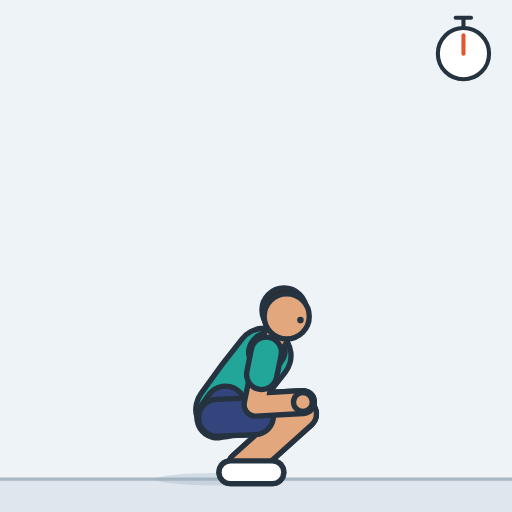
t = 0.00 s
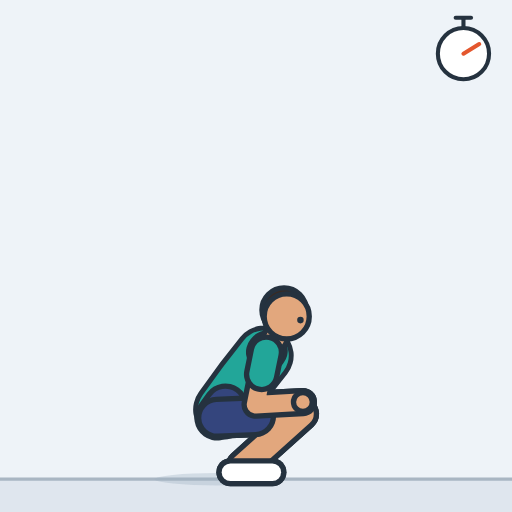
t = 0.49 s
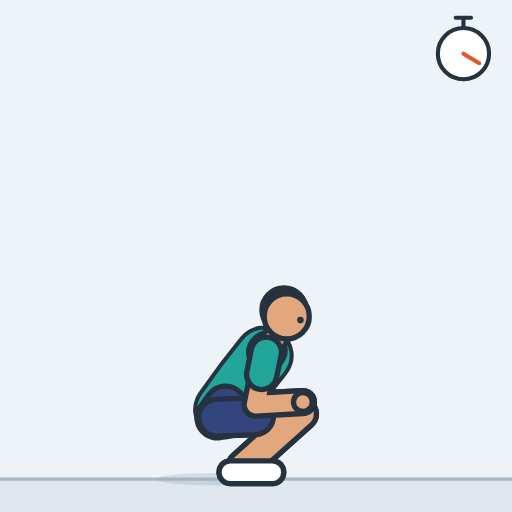
t = 1.01 s
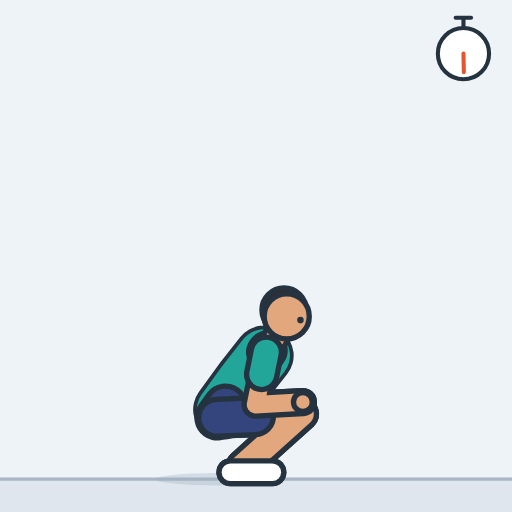
t = 1.49 s
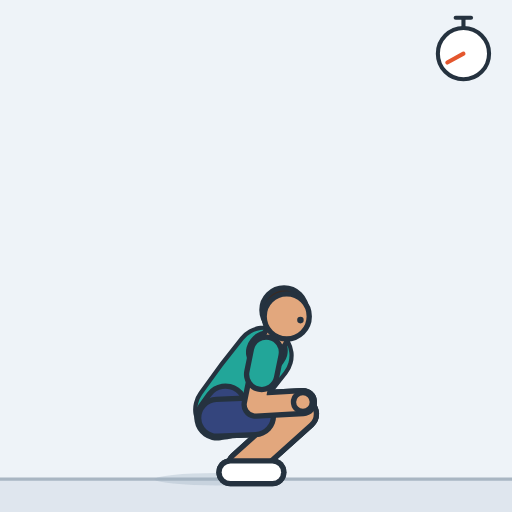
t = 2.01 s
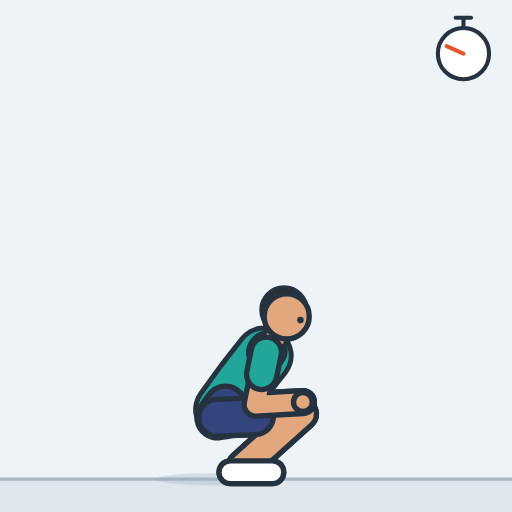
t = 2.45 s

The animated SVG that drew these frames (rendered in a browser with its animation timeline set to each time). Animation: 2 SMIL elements (animate=1,animateTransform=1); one cycle of 3.00 s, repeats indefinitely.

<svg xmlns="http://www.w3.org/2000/svg" width="260" height="260" viewBox="-120 -234 250 250" role="img" aria-label="Deep squat hold"><style>.s{display:none}@media (prefers-reduced-motion:reduce){.a{display:none}.s{display:inline}}polyline{fill:none;stroke-linecap:round;stroke-linejoin:round}</style><rect x="-120" y="-234" width="250" height="250" fill="#eef3f8"/><g class="a"><rect x="-120" y="0" width="250" height="16" fill="#dfe6ee"/><line x1="-120" y1="0" x2="130" y2="0" stroke="#a9b6c3" stroke-width="1.6"/><ellipse cx="-14" cy="0" rx="30.5" ry="3" fill="#9fb0c0" opacity="0.35"></ellipse><defs><polyline id="aarmL" points="10,-62 4.8,-36.4 27.9,-37.7"></polyline><polyline id="asleeveL" points="10,-62 7.8,-51.2"></polyline><circle id="ahandL" r="4.6" cx="27.9" cy="-37.7"></circle><polyline id="alegL" points="-14,-30 27.2,-31.9 -1.5,-6.1"></polyline><polyline id="ashortsL" points="-14,-30 4.5,-30.8"></polyline><polyline id="afootL" points="-7.5,-3.4 13,-3.4"></polyline><polyline id="atorso" points="-11.1,-34 -1.1,-47.8 8.8,-60.4"></polyline><polyline id="apelvis" points="-14,-30 -9.9,-35.7 -14,-30"></polyline><polyline id="ayoke" points="10,-62 10.6,-62.8 10,-62"></polyline><polyline id="aneck" points="11.2,-63.6 16.3,-72.1"></polyline><circle id="ahair" r="10.8" cx="18.7" cy="-82.6"></circle><circle id="ahead" r="11" cx="20" cy="-79.5"></circle><circle id="aeyeR" r="1.6" cx="26.7" cy="-77.7"></circle><polyline id="alegR" points="-14,-30 27.2,-31.9 -1.5,-6.1"></polyline><polyline id="ashortsR" points="-14,-30 4.5,-30.8"></polyline><polyline id="afootR" points="-7.5,-3.4 13,-3.4"></polyline><polyline id="aarmR" points="10,-62 4.8,-36.4 27.9,-37.7"></polyline><polyline id="asleeveR" points="10,-62 7.8,-51.2"></polyline><circle id="ahandR" r="4.6" cx="27.9" cy="-37.7"></circle></defs><use href="#aarmL" stroke="#25323f" stroke-width="13.8"/><use href="#aarmL" stroke="#c98d63" stroke-width="8.6"/><use href="#asleeveL" stroke="#25323f" stroke-width="17.4"/><use href="#asleeveL" stroke="#188278" stroke-width="12.2"/><use href="#ahandL" fill="#c98d63" stroke="#25323f" stroke-width="2.6"/><use href="#alegL" stroke="#25323f" stroke-width="17.2"/><use href="#alegL" stroke="#c98d63" stroke-width="12"/><use href="#ashortsL" stroke="#25323f" stroke-width="20.6"/><use href="#ashortsL" stroke="#28365f" stroke-width="15.4"/><use href="#afootL" stroke="#25323f" stroke-width="13.7"/><use href="#afootL" stroke="#d5dde6" stroke-width="8.5"/><use href="#atorso" stroke="#25323f" stroke-width="29.2"/><use href="#atorso" stroke="#22a699" stroke-width="24"><animate attributeName="stroke-width" dur="3s" repeatCount="indefinite" values="24;24;24;24;24.1;24.1;24.1;24.2;24.2;24.3;24.3;24.4;24.4;24.5;24.6;24.7;24.7;24.8;24.9;25;25;25.1;25.2;25.2;25.3;25.3;25.4;25.4;25.5;25.5;25.6;25.6;25.6;25.6;25.6;25.6;25.6;25.6;25.6;25.5;25.5;25.5;25.4;25.4;25.4;25.3;25.3;25.2;25.2;25.1;25.1;25;24.9;24.9;24.8;24.8;24.7;24.6;24.6;24.5;24.5;24.4;24.4;24.3;24.3;24.2;24.2;24.1;24.1;24.1;24.1;24;24;24;24;24"/></use><use href="#apelvis" stroke="#25323f" stroke-width="22.2"/><use href="#apelvis" stroke="#34457d" stroke-width="17"/><use href="#ayoke" stroke="#25323f" stroke-width="19.8"/><use href="#ayoke" stroke="#22a699" stroke-width="14.6"/><use href="#aneck" stroke="#25323f" stroke-width="14.2"/><use href="#aneck" stroke="#e2a77d" stroke-width="9"/><use href="#ahair" fill="#3a2a22" stroke="#25323f" stroke-width="2.6"/><use href="#ahead" fill="#e2a77d" stroke="#25323f" stroke-width="2.6"/><use href="#aeyeR" fill="#25323f"/><use href="#alegR" stroke="#25323f" stroke-width="17.2"/><use href="#alegR" stroke="#e2a77d" stroke-width="12"/><use href="#ashortsR" stroke="#25323f" stroke-width="20.6"/><use href="#ashortsR" stroke="#34457d" stroke-width="15.4"/><use href="#afootR" stroke="#25323f" stroke-width="13.7"/><use href="#afootR" stroke="#ffffff" stroke-width="8.5"/><use href="#aarmR" stroke="#25323f" stroke-width="13.8"/><use href="#aarmR" stroke="#e2a77d" stroke-width="8.6"/><use href="#asleeveR" stroke="#25323f" stroke-width="17.4"/><use href="#asleeveR" stroke="#22a699" stroke-width="12.2"/><use href="#ahandR" fill="#e2a77d" stroke="#25323f" stroke-width="2.6"/><g stroke="#25323f" stroke-width="2" stroke-linecap="round"><line x1="106.3" y1="-220.3" x2="106.3" y2="-224.6"/><line x1="102.5" y1="-225.3" x2="110" y2="-225.3"/><circle cx="106.3" cy="-207.8" r="12.5" fill="#ffffff"/><line x1="106.3" y1="-207.8" x2="106.3" y2="-216.8" stroke="#e4572e"><animateTransform attributeName="transform" type="rotate" from="0 106.3 -207.8" to="360 106.3 -207.8" dur="3s" repeatCount="indefinite"/></line></g></g><g class="s"><rect x="-120" y="0" width="250" height="16" fill="#dfe6ee"/><line x1="-120" y1="0" x2="130" y2="0" stroke="#a9b6c3" stroke-width="1.6"/><ellipse cx="-14" cy="0" rx="30.5" ry="3" fill="#9fb0c0" opacity="0.35"></ellipse><defs><polyline id="sarmL" points="10,-62 4.8,-36.4 27.9,-37.7"></polyline><polyline id="ssleeveL" points="10,-62 7.8,-51.2"></polyline><circle id="shandL" r="4.6" cx="27.9" cy="-37.7"></circle><polyline id="slegL" points="-14,-30 27.2,-31.9 -1.5,-6.1"></polyline><polyline id="sshortsL" points="-14,-30 4.5,-30.8"></polyline><polyline id="sfootL" points="-7.5,-3.4 13,-3.4"></polyline><polyline id="storso" points="-11.1,-34 -1.1,-47.8 8.8,-60.4"></polyline><polyline id="spelvis" points="-14,-30 -9.9,-35.7 -14,-30"></polyline><polyline id="syoke" points="10,-62 10.6,-62.8 10,-62"></polyline><polyline id="sneck" points="11.2,-63.6 16.3,-72.1"></polyline><circle id="shair" r="10.8" cx="18.7" cy="-82.6"></circle><circle id="shead" r="11" cx="20" cy="-79.5"></circle><circle id="seyeR" r="1.6" cx="26.7" cy="-77.7"></circle><polyline id="slegR" points="-14,-30 27.2,-31.9 -1.5,-6.1"></polyline><polyline id="sshortsR" points="-14,-30 4.5,-30.8"></polyline><polyline id="sfootR" points="-7.5,-3.4 13,-3.4"></polyline><polyline id="sarmR" points="10,-62 4.8,-36.4 27.9,-37.7"></polyline><polyline id="ssleeveR" points="10,-62 7.8,-51.2"></polyline><circle id="shandR" r="4.6" cx="27.9" cy="-37.7"></circle></defs><use href="#sarmL" stroke="#25323f" stroke-width="13.8"/><use href="#sarmL" stroke="#c98d63" stroke-width="8.6"/><use href="#ssleeveL" stroke="#25323f" stroke-width="17.4"/><use href="#ssleeveL" stroke="#188278" stroke-width="12.2"/><use href="#shandL" fill="#c98d63" stroke="#25323f" stroke-width="2.6"/><use href="#slegL" stroke="#25323f" stroke-width="17.2"/><use href="#slegL" stroke="#c98d63" stroke-width="12"/><use href="#sshortsL" stroke="#25323f" stroke-width="20.6"/><use href="#sshortsL" stroke="#28365f" stroke-width="15.4"/><use href="#sfootL" stroke="#25323f" stroke-width="13.7"/><use href="#sfootL" stroke="#d5dde6" stroke-width="8.5"/><use href="#storso" stroke="#25323f" stroke-width="29.2"/><use href="#storso" stroke="#22a699" stroke-width="24"></use><use href="#spelvis" stroke="#25323f" stroke-width="22.2"/><use href="#spelvis" stroke="#34457d" stroke-width="17"/><use href="#syoke" stroke="#25323f" stroke-width="19.8"/><use href="#syoke" stroke="#22a699" stroke-width="14.6"/><use href="#sneck" stroke="#25323f" stroke-width="14.2"/><use href="#sneck" stroke="#e2a77d" stroke-width="9"/><use href="#shair" fill="#3a2a22" stroke="#25323f" stroke-width="2.6"/><use href="#shead" fill="#e2a77d" stroke="#25323f" stroke-width="2.6"/><use href="#seyeR" fill="#25323f"/><use href="#slegR" stroke="#25323f" stroke-width="17.2"/><use href="#slegR" stroke="#e2a77d" stroke-width="12"/><use href="#sshortsR" stroke="#25323f" stroke-width="20.6"/><use href="#sshortsR" stroke="#34457d" stroke-width="15.4"/><use href="#sfootR" stroke="#25323f" stroke-width="13.7"/><use href="#sfootR" stroke="#ffffff" stroke-width="8.5"/><use href="#sarmR" stroke="#25323f" stroke-width="13.8"/><use href="#sarmR" stroke="#e2a77d" stroke-width="8.6"/><use href="#ssleeveR" stroke="#25323f" stroke-width="17.4"/><use href="#ssleeveR" stroke="#22a699" stroke-width="12.2"/><use href="#shandR" fill="#e2a77d" stroke="#25323f" stroke-width="2.6"/><g stroke="#25323f" stroke-width="2" stroke-linecap="round"><line x1="106.3" y1="-220.3" x2="106.3" y2="-224.6"/><line x1="102.5" y1="-225.3" x2="110" y2="-225.3"/><circle cx="106.3" cy="-207.8" r="12.5" fill="#ffffff"/><line x1="106.3" y1="-207.8" x2="106.3" y2="-216.8" stroke="#e4572e"></line></g></g></svg>
